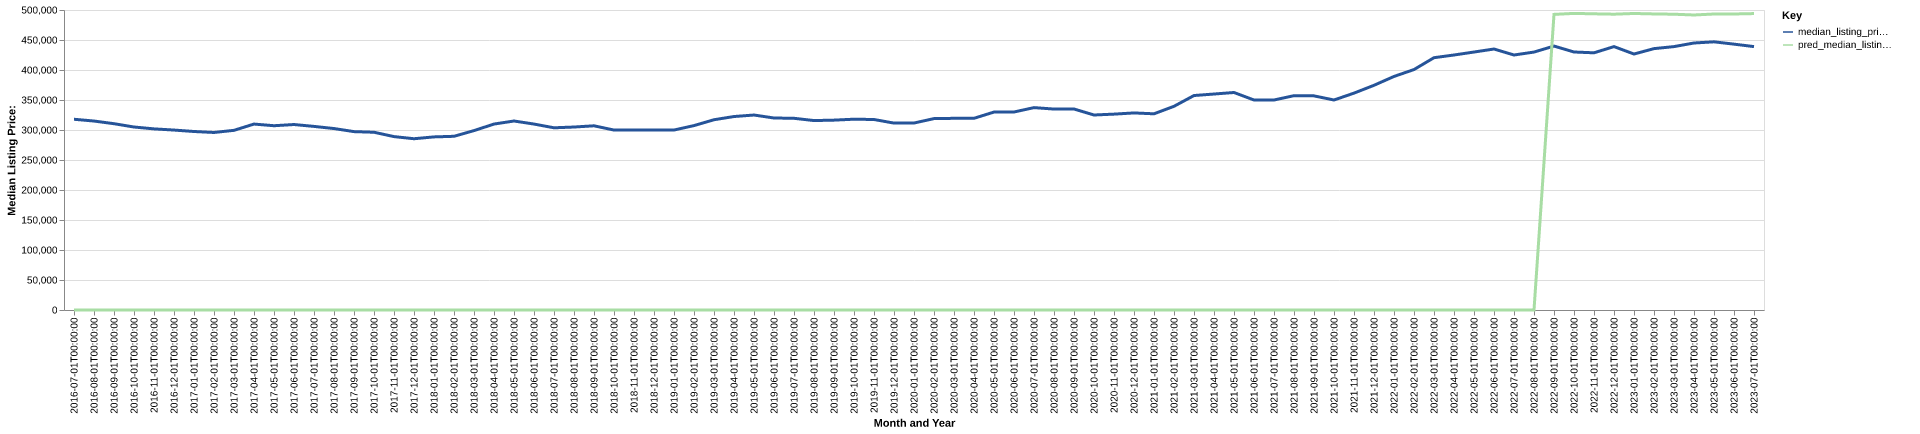

The data file committed next to this chart (first rows):
date, time_idx, median_listing_price, thirty_year_interest_rate_five, month, county_name, active_listing_count, median_days_on_market, pred_median_listing_price, month_year
2016-07-01, 0, 317900, 3.72, 7, Anchorage, AK, 2212, 59.0, 0, Jul-2016
2016-08-01, 1, 314950, 3.73, 8, Anchorage, AK, 2171, 63.0, 0, Aug-2016
2016-09-01, 2, 310500, 3.66, 9, Anchorage, AK, 2116, 65.0, 0, Sep-2016
2016-10-01, 3, 305000, 3.64, 10, Anchorage, AK, 1921, 72.0, 0, Oct-2016
2016-11-01, 4, 301875, 3.66, 11, Anchorage, AK, 1721, 80.0, 0, Nov-2016
2016-12-01, 5, 299900, 3.48, 12, Anchorage, AK, 1492, 86.0, 0, Dec-2016
2017-01-01, 6, 297500, 3.45, 1, Anchorage, AK, 1316, 85.0, 0, Jan-2017
2017-02-01, 7, 295875, 3.5, 2, Anchorage, AK, 1341, 79.0, 0, Feb-2017
2017-03-01, 8, 299450, 3.52, 3, Anchorage, AK, 1366, 55.0, 0, Mar-2017
2017-04-01, 9, 309900, 4.03, 4, Anchorage, AK, 1547, 45.0, 0, Apr-2017
2017-05-01, 10, 307125, 4.32, 5, Anchorage, AK, 1728, 44.0, 0, May-2017
2017-06-01, 11, 309125, 4.2, 6, Anchorage, AK, 1926, 46.0, 0, Jun-2017
2017-07-01, 12, 306000, 4.19, 7, Anchorage, AK, 2090, 51.0, 0, Jul-2017
2017-08-01, 13, 302425, 4.3, 8, Anchorage, AK, 2216, 56.0, 0, Aug-2017
2017-09-01, 14, 297300, 4.1, 9, Anchorage, AK, 2170, 60.0, 0, Sep-2017
2017-10-01, 15, 296250, 4.05, 10, Anchorage, AK, 2060, 68.0, 0, Oct-2017
2017-11-01, 16, 289000, 3.94, 11, Anchorage, AK, 1943, 76.0, 0, Nov-2017
2017-12-01, 17, 285450, 4.03, 12, Anchorage, AK, 1675, 87.0, 0, Dec-2017
2018-01-01, 18, 288500, 3.93, 1, Anchorage, AK, 1508, 89.0, 0, Jan-2018
2018-02-01, 19, 289500, 3.83, 2, Anchorage, AK, 1517, 73.0, 0, Feb-2018
2018-03-01, 20, 299000, 3.94, 3, Anchorage, AK, 1667, 53.0, 0, Mar-2018
2018-04-01, 21, 309900, 3.95, 4, Anchorage, AK, 1753, 50.0, 0, Apr-2018
2018-05-01, 22, 314998, 3.99, 5, Anchorage, AK, 1927, 47.0, 0, May-2018
2018-06-01, 23, 309900, 4.15, 6, Anchorage, AK, 2168, 47.0, 0, Jun-2018
2018-07-01, 24, 303675, 4.4, 7, Anchorage, AK, 2339, 52.0, 0, Jul-2018
2018-08-01, 25, 304950, 4.46, 8, Anchorage, AK, 2371, 58.0, 0, Aug-2018
2018-09-01, 26, 307000, 4.58, 9, Anchorage, AK, 2263, 67.0, 0, Sep-2018
2018-10-01, 27, 299900, 4.66, 10, Anchorage, AK, 2056, 77.0, 0, Oct-2018
2018-11-01, 28, 299950, 4.62, 11, Anchorage, AK, 1874, 84.0, 0, Nov-2018
2018-12-01, 29, 299900, 4.54, 12, Anchorage, AK, 1662, 93.0, 0, Dec-2018
2019-01-01, 30, 299950, 4.6, 1, Anchorage, AK, 1449, 96.0, 0, Jan-2019
2019-02-01, 31, 307350, 4.72, 2, Anchorage, AK, 1504, 83.0, 0, Feb-2019
2019-03-01, 32, 317100, 4.9, 3, Anchorage, AK, 1558, 59.0, 0, Mar-2019
2019-04-01, 33, 322450, 4.94, 4, Anchorage, AK, 1633, 49.0, 0, Apr-2019
2019-05-01, 34, 324950, 4.75, 5, Anchorage, AK, 1784, 46.0, 0, May-2019
2019-06-01, 35, 320000, 4.51, 6, Anchorage, AK, 1961, 50.0, 0, Jun-2019
2019-07-01, 36, 319500, 4.41, 7, Anchorage, AK, 2068, 55.0, 0, Jul-2019
2019-08-01, 37, 315727, 4.41, 8, Anchorage, AK, 2044, 59.0, 0, Aug-2019
2019-09-01, 38, 316443, 4.2, 9, Anchorage, AK, 1973, 64.0, 0, Sep-2019
2019-10-01, 39, 318000, 4.14, 10, Anchorage, AK, 1900, 69.0, 0, Oct-2019
2019-11-01, 40, 317500, 3.84, 11, Anchorage, AK, 1694, 79.0, 0, Nov-2019
2019-12-01, 41, 311500, 3.81, 12, Anchorage, AK, 1518, 88.0, 0, Dec-2019
2020-01-01, 42, 311625, 3.75, 1, Anchorage, AK, 1329, 86.0, 0, Jan-2020
2020-02-01, 43, 319000, 3.73, 2, Anchorage, AK, 1252, 68.0, 0, Feb-2020
2020-03-01, 44, 319450, 3.78, 3, Anchorage, AK, 1231, 51.0, 0, Mar-2020
2020-04-01, 45, 319500, 3.75, 4, Anchorage, AK, 1296, 53.0, 0, Apr-2020
2020-05-01, 46, 329900, 3.74, 5, Anchorage, AK, 1410, 51.0, 0, May-2020
2020-06-01, 47, 330000, 3.72, 6, Anchorage, AK, 1417, 43.0, 0, Jun-2020
2020-07-01, 48, 337300, 3.49, 7, Anchorage, AK, 1356, 43.0, 0, Jul-2020
2020-08-01, 49, 334900, 3.65, 8, Anchorage, AK, 1342, 43.0, 0, Aug-2020
2020-09-01, 50, 335000, 3.33, 9, Anchorage, AK, 1296, 45.0, 0, Sep-2020
2020-10-01, 51, 325000, 3.28, 10, Anchorage, AK, 1175, 53.0, 0, Oct-2020
2020-11-01, 52, 326450, 3.21, 11, Anchorage, AK, 1028, 63.0, 0, Nov-2020
2020-12-01, 53, 328450, 3.07, 12, Anchorage, AK, 888.0, 71.0, 0, Dec-2020
2021-01-01, 54, 327000, 2.99, 1, Anchorage, AK, 755.0, 68.0, 0, Jan-2021
2021-02-01, 55, 339500, 2.93, 2, Anchorage, AK, 694.0, 42.0, 0, Feb-2021
2021-03-01, 56, 357450, 2.88, 3, Anchorage, AK, 678.0, 36.0, 0, Mar-2021
2021-04-01, 57, 359950, 2.84, 4, Anchorage, AK, 720.0, 28.0, 0, Apr-2021
2021-05-01, 58, 362500, 2.71, 5, Anchorage, AK, 761.0, 23.0, 0, May-2021
2021-06-01, 59, 350000, 2.79, 6, Anchorage, AK, 870.0, 24.0, 0, Jun-2021
... 25 more rows
